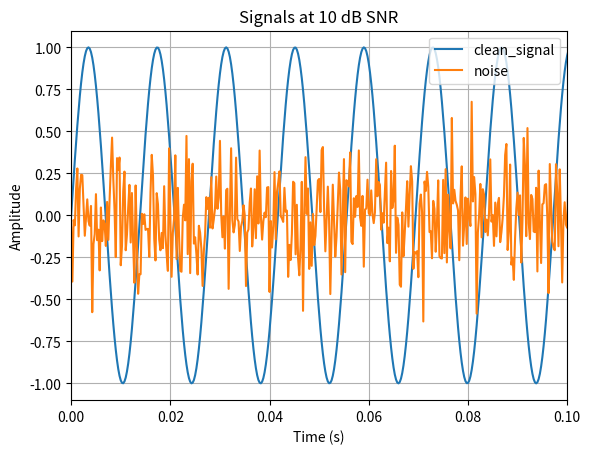
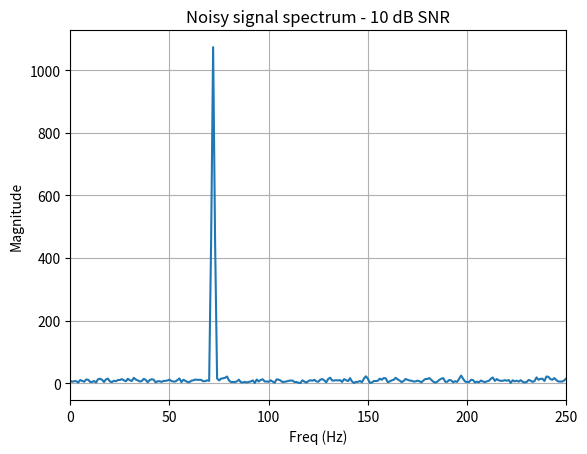
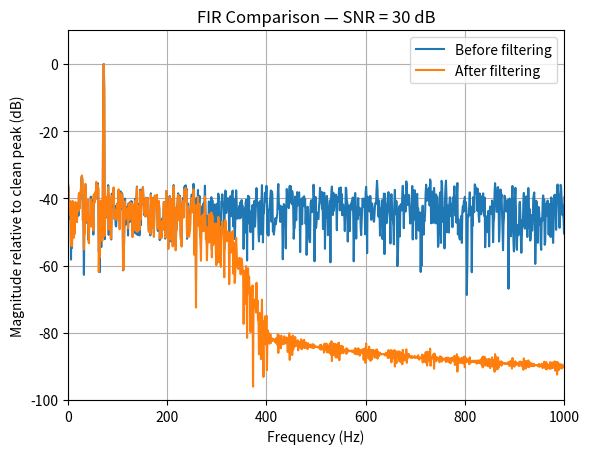
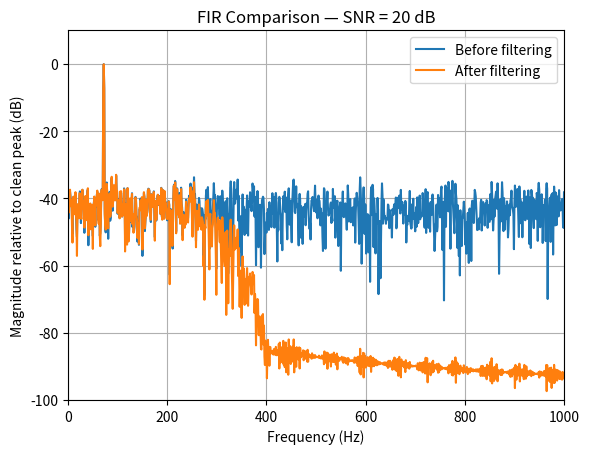
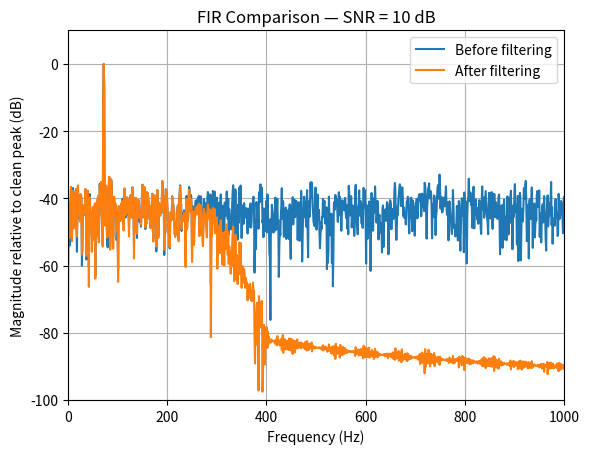
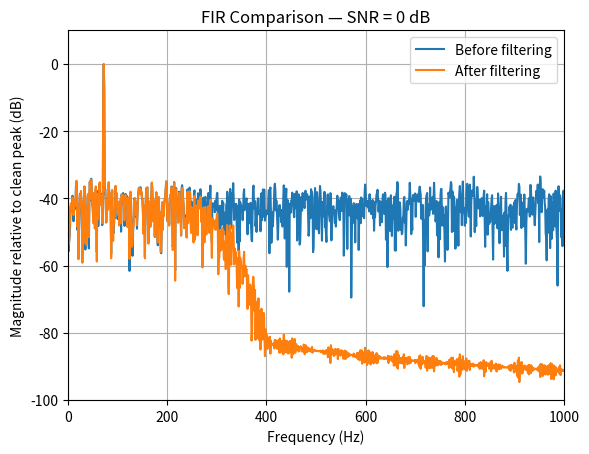

Here is the Python script that generated these plots, in order:
import numpy as np
import matplotlib.pyplot as plt 
from scipy.signal import lfilter, firwin 

# simple signal 
sample_rate = 4000 
target_freq = 72 
target_amp = 1.0 
duration = 1 

# time axis 
number_samples =  int(duration * sample_rate)


# creates an array of time 

time = np.arange(number_samples) / sample_rate
print(time)


# clean target signal 

clean_signal = np.sin(2 * np.pi * target_freq * time)

# signalPower function 
def computePower(signal): 
    power = np.mean(signal**2) 
    return power 

signal_power = computePower(clean_signal)
target_snr_db = 10
print("Signal power: ", signal_power)

# SNR in dB 

noise_power = signal_power / 10 ** (target_snr_db / 10)

# convert noise power into standard deviation 

# Pnoise = sigma**2 
# sigma = sqrt(Pnoise)

noise_std = np.sqrt(noise_power)

# generate noise 

noise = np.random.normal(loc = 0.0, scale = noise_std, size=len(clean_signal))

noisy_signal = clean_signal + noise 

# put noise generation into a function 

def add_noise_at_snr(clean_signal, snr_db):
    signal_power = computePower(clean_signal)
    noise_power = signal_power / 10 ** (target_snr_db /10)

    noise_std = np.sqrt(noise_power)

    noise = np.random.normal(loc = 0.0, scale=noise_std, size=len(clean_signal))

    noisy_signal = clean_signal + noise 

    return noisy_signal, noise

measured_signal_power = computePower(clean_signal)
measured_noise_power = computePower(noise)

measured_snr_db = 10 * np.log10(measured_signal_power/measured_noise_power)

print("Requested SNR : ", target_snr_db)
print("Measured SNR : ", measured_snr_db)


plt.figure()
plt.plot(time, clean_signal, label='clean_signal')
plt.plot(time, noise, label ='noise')

#plt.plot(time, noisy_signal, label='noisy_signal')
plt.xlabel('Time (s)')
plt.ylabel('Amplitude')
plt.title(f"Signals at {target_snr_db} dB SNR")
plt.legend()
plt.xlim(0,0.1)
plt.grid()
plt.show()

# apply FFT 

def compute_spectrum(signal, sample_rate, apply_window=True):
    N = len(signal)

    if apply_window:
        window = np.hamming(N)
        processed_signal = signal * window
    else:
        processed_signal = signal

    fft_output = np.fft.rfft(processed_signal)
    magnitude = np.abs(fft_output)

    freqs = np.fft.rfftfreq(
        N,
        d=1 / sample_rate
    )

    return freqs, magnitude


# example call to the function 
freqs, magnitude = compute_spectrum(noisy_signal, sample_rate, apply_window=True) 

plt.figure() 
plt.plot(freqs, magnitude)
plt.xlim(0,250)
plt.xlabel("Freq (Hz)")
plt.ylabel("Magnitude")
plt.title(f"Noisy signal spectrum - {target_snr_db} dB SNR")
plt.grid() 
plt.show() 


clean_freqs, clean_magnitude = compute_spectrum(clean_signal, sample_rate)

reference_magnitude = np.max(clean_magnitude)

# compare  SNR levels 
snr_levels_db = [30,20,10,0]
from scipy.signal import firwin, lfilter


def measure_peak_to_noise(
    freqs,
    magnitude,
    target_frequency,
    noise_min_frequency=30,
    noise_max_frequency=150,
    exclusion_width=10
):
    target_index = np.argmin(
        np.abs(freqs - target_frequency)
    )

    target_magnitude = magnitude[target_index]

    noise_region = (
        (freqs >= noise_min_frequency)
        & (freqs <= noise_max_frequency)
        & (
            np.abs(freqs - target_frequency)
            > exclusion_width
        )
    )

    noise_magnitudes = magnitude[noise_region]

    noise_floor = np.mean(noise_magnitudes)

    epsilon = 1e-12

    peak_to_noise_db = 20 * np.log10(
        (target_magnitude + epsilon)
        / (noise_floor + epsilon)
    )

    return peak_to_noise_db, target_magnitude, noise_floor


# Clean reference spectrum
clean_freqs, clean_magnitude = compute_spectrum(
    clean_signal,
    sample_rate,
    apply_window=True
)

reference_magnitude = np.max(clean_magnitude)

epsilon = 1e-12


# FIR filter design
num_taps = 64
cutoff_frequency = 300

filter_coefficients = firwin(
    numtaps=num_taps,
    cutoff=cutoff_frequency,
    fs=sample_rate
)


# Test several SNR levels
snr_levels_db = [30, 20, 10, 0]

for snr_db in snr_levels_db:

    noisy_signal, noise = add_noise_at_snr(
        clean_signal,
        snr_db
    )

    measured_signal_power = computePower(clean_signal)
    measured_noise_power = computePower(noise)

    measured_snr_db = 10 * np.log10(
        measured_signal_power / measured_noise_power
    )

    filtered_signal = lfilter(
        filter_coefficients,
        1.0,
        noisy_signal
    )

    freqs, noisy_magnitude = compute_spectrum(
        noisy_signal,
        sample_rate,
        apply_window=True
    )

    filtered_freqs, filtered_magnitude = compute_spectrum(
        filtered_signal,
        sample_rate,
        apply_window=True
    )

    noisy_magnitude_db = 20 * np.log10(
        noisy_magnitude / reference_magnitude + epsilon
    )

    filtered_magnitude_db = 20 * np.log10(
        filtered_magnitude / reference_magnitude + epsilon
    )

    before_peak_to_noise_db, _, _ = measure_peak_to_noise(
        freqs,
        noisy_magnitude,
        target_freq
    )

    after_peak_to_noise_db, _, _ = measure_peak_to_noise(
        filtered_freqs,
        filtered_magnitude,
        target_freq
    )

    print(f"Requested SNR: {snr_db:.2f} dB")
    print(f"Measured SNR:  {measured_snr_db:.2f} dB")
    print(
        f"Peak-to-noise before filtering: "
        f"{before_peak_to_noise_db:.2f} dB"
    )
    print(
        f"Peak-to-noise after filtering:  "
        f"{after_peak_to_noise_db:.2f} dB"
    )
    print()

    plt.figure()

    plt.plot(
        freqs,
        noisy_magnitude_db,
        label="Before filtering"
    )

    plt.plot(
        filtered_freqs,
        filtered_magnitude_db,
        label="After filtering"
    )

    plt.xlim(0, 1000)
    plt.ylim(-100, 10)

    plt.xlabel("Frequency (Hz)")
    plt.ylabel("Magnitude relative to clean peak (dB)")
    plt.title(f"FIR Comparison — SNR = {snr_db} dB")

    plt.legend()
    plt.grid()
    plt.show()
# suggested structure 


# import numpy as np
# import matplotlib.pyplot as plt
# from scipy.signal import firwin, lfilter


# def generate_target(...):
#     # Return time and clean sinusoidal target


# def calculate_power(...):
#     # Return average signal power


# def add_noise_at_snr(...):
#     # Calculate required noise power
#     # Generate Gaussian noise
#     # Return noisy signal and noise


# def design_low_pass_filter(...):
#     # Return FIR coefficients


# def apply_fir_filter(...):
#     # Apply the FIR filter


# def compute_spectrum(...):
#     # Apply window
#     # Compute rFFT
#     # Return frequency and magnitude arrays


# def measure_peak_to_noise(...):
#     # Locate target bin
#     # Estimate nearby noise floor
#     # Return ratio in dB


# def main():
#     # Configuration

#     # Generate clean target

#     # Compute clean reference spectrum

#     # Design filter

#     # Loop through SNR levels

#         # Add noise

#         # Verify measured SNR

#         # Filter noisy signal

#         # Compute before/after spectra

#         # Measure peak-to-noise ratio

#         # Plot results


# if __name__ == "__main__":
#     main()
